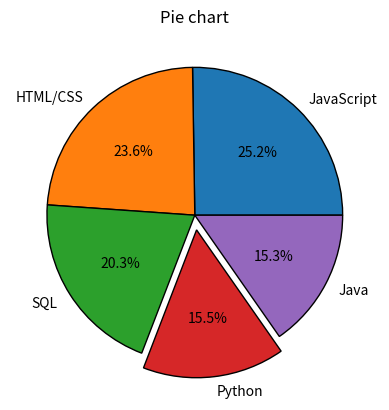

Here is the Python script that generated this plot:
#pie charts
from matplotlib import pyplot as plt

plt.title('Pie chart')

slices = [59219, 55466, 47544, 36443, 35917]
labels = ['JavaScript', 'HTML/CSS', 'SQL', 'Python', 'Java']
explode = [0,0,0,0.1,0] #in order to emphasize
plt.pie(slices,labels=labels,explode=explode,autopct='%1.1f%%',wedgeprops={'edgecolor':'black'})
plt.show()
